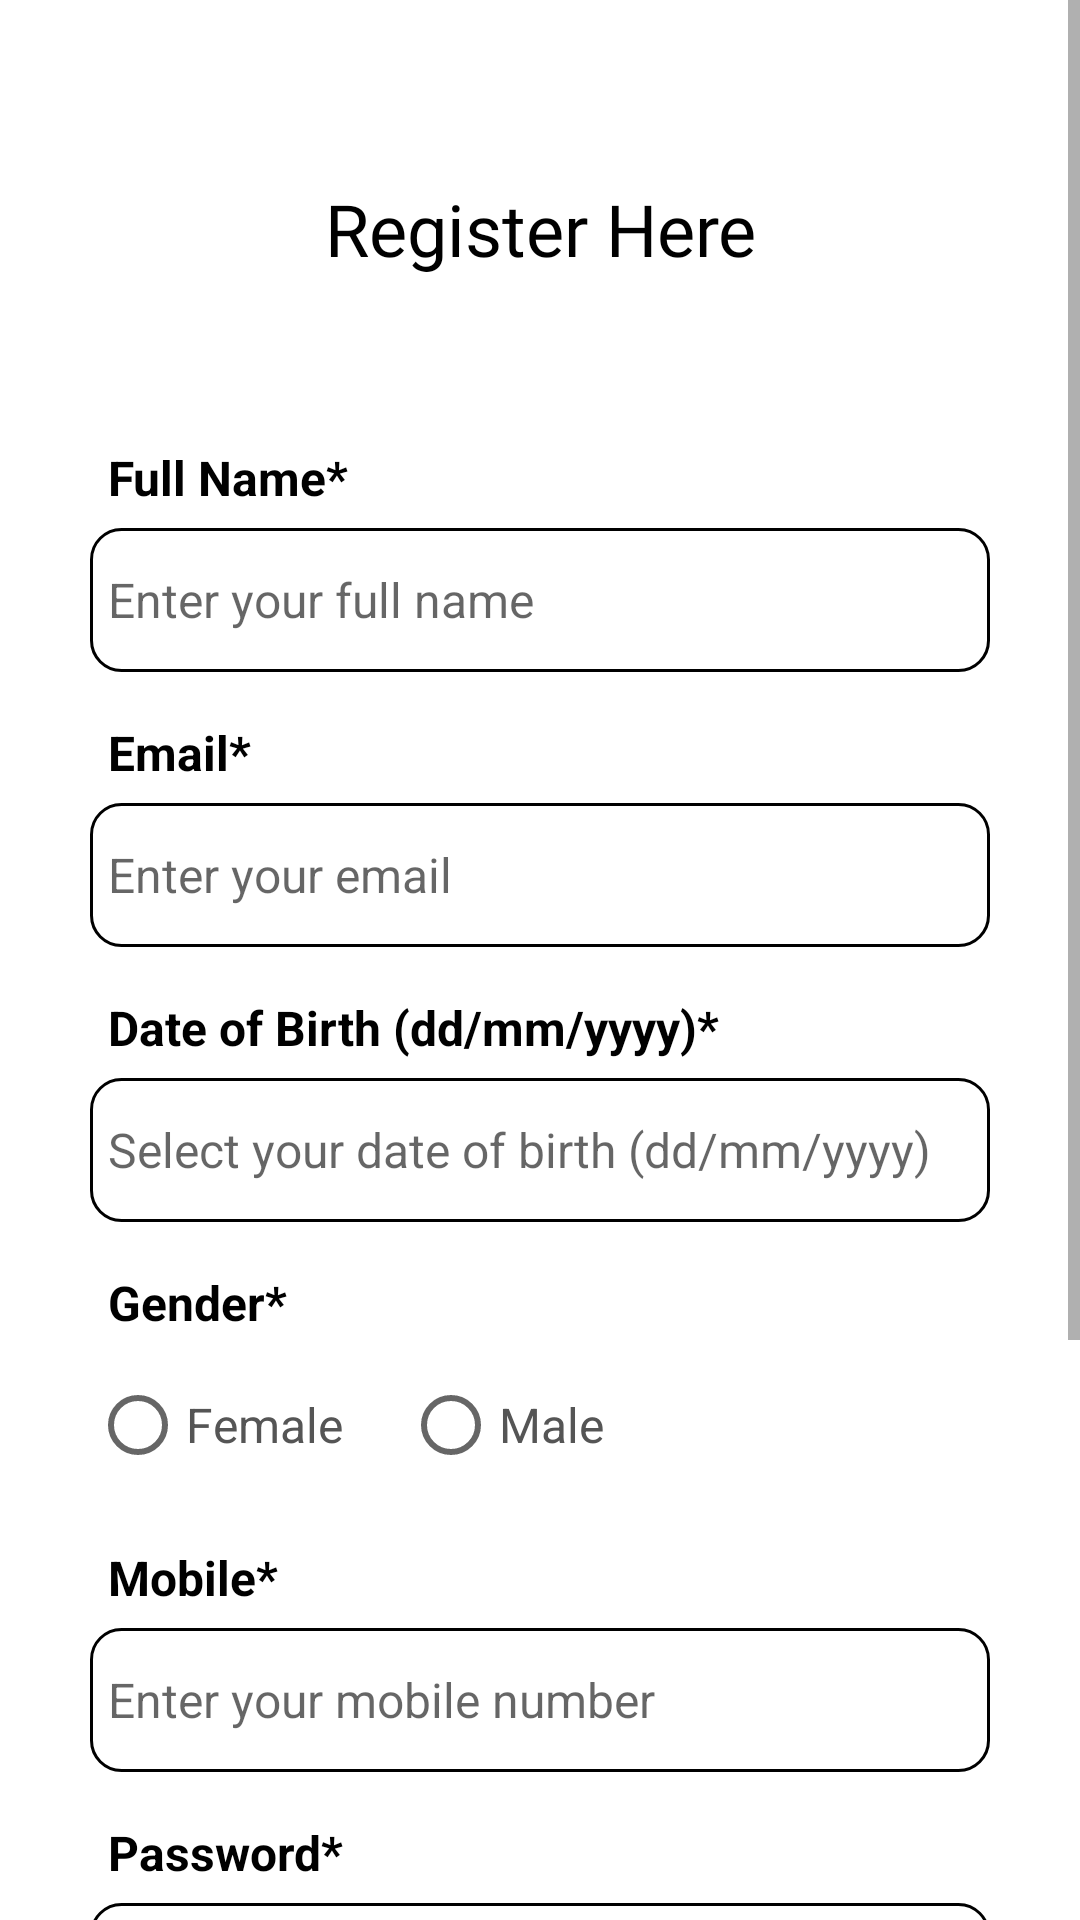

Layout XML and referenced resources for this Android screen:
<!-- AndroidManifest.xml: application theme Base.Theme.Proiectlicenta -->
<!-- res/layout/activity_register.xml -->
<?xml version="1.0" encoding="utf-8"?>
<ScrollView xmlns:android="http://schemas.android.com/apk/res/android"
    xmlns:app="http://schemas.android.com/apk/res-auto"
    xmlns:tools="http://schemas.android.com/tools"
    android:layout_width="match_parent"
    android:layout_height="match_parent"
    tools:context=".ui.profile.RegisterActivity"
    android:background="@color/white">
    <RelativeLayout
        android:layout_width="match_parent"
        android:layout_height="wrap_content"
        android:padding="15dp"
        android:layout_margin="15dp"
        android:background="@color/white">

        <TextView
            android:layout_width="match_parent"
            android:layout_height="wrap_content"
            android:id="@+id/textView_register_head"
            android:layout_marginTop="30dp"
            android:text="Register Here"

            android:textColor="@color/black"
            android:fontFamily="@font/andika_new_basic"
            android:textAlignment="center"
            android:textAppearance="@style/TextAppearance.AppCompat.Headline"/>
        <TextView
            android:layout_width="match_parent"
            android:layout_height="wrap_content"
            android:id="@+id/textView_register_full_name"
            android:layout_below="@id/textView_register_head"
            android:text="Full Name*"
            android:textStyle="bold"
            android:textColor="@color/black"
            android:padding="6dp"
            android:textSize="16sp"
            android:layout_marginTop="50dp"/>
        <EditText
            android:layout_width="match_parent"
            android:layout_height="48dp"
            android:id="@+id/editText_register_full_name"
            android:hint="Enter your full name"
            android:inputType="textPersonName"
            android:textSize="16sp"
            android:padding="6dp"
            android:layout_below="@id/textView_register_full_name"
            android:background="@drawable/border"/>

        <TextView
            android:layout_width="match_parent"
            android:layout_height="wrap_content"
            android:id="@+id/textView_register_email"
            android:layout_below="@id/editText_register_full_name"
            android:text="Email*"
            android:textStyle="bold"
            android:textColor="@color/black"
            android:padding="6dp"
            android:textSize="16sp"
            android:layout_marginTop="10dp"/>
        <EditText
            android:layout_width="match_parent"
            android:layout_height="48dp"
            android:id="@+id/editText_register_email"
            android:hint="Enter your email"
            android:inputType="textEmailAddress"
            android:textSize="16sp"
            android:padding="6dp"
            android:layout_below="@id/textView_register_email"
            android:background="@drawable/border"/>

        <TextView
            android:layout_width="match_parent"
            android:layout_height="wrap_content"
            android:id="@+id/textView_register_dob"
            android:layout_below="@id/editText_register_email"
            android:text="Date of Birth (dd/mm/yyyy)*"
            android:textStyle="bold"
            android:textColor="@color/black"
            android:padding="6dp"
            android:textSize="16sp"
            android:layout_marginTop="10dp"/>
        <EditText
            android:layout_width="match_parent"
            android:layout_height="48dp"
            android:id="@+id/editText_register_dob"
            android:hint="Select your date of birth (dd/mm/yyyy)"
            android:inputType="date"
            android:textSize="16sp"
            android:focusable="false"
            android:padding="6dp"
            android:layout_below="@id/textView_register_dob"
            android:background="@drawable/border"/>


        <TextView
            android:layout_width="match_parent"
            android:layout_height="wrap_content"
            android:id="@+id/textView_register_gender"
            android:layout_below="@id/editText_register_dob"
            android:text="Gender*"
            android:textStyle="bold"
            android:textColor="@color/black"
            android:padding="6dp"
            android:textSize="16sp"
            android:layout_marginTop="10dp"/>
        <RadioGroup
            android:layout_width="match_parent"
            android:layout_height="wrap_content"
            android:orientation="horizontal"
            android:layout_below="@id/textView_register_gender"
            android:id="@+id/radio_group_register_gender">

            <RadioButton
                android:layout_width="wrap_content"
                android:layout_height="48dp"
                android:id="@+id/radio_female"
                android:text="Female"
                android:textSize="16sp"
                android:textColor="#555555"/>
            <RadioButton
                android:layout_width="wrap_content"
                android:layout_height="48dp"
                android:id="@+id/radio_male"
                android:text="Male"
                android:layout_marginLeft="20dp"
                android:textSize="16sp"
                android:textColor="#555555"/>


        </RadioGroup>


        <TextView
            android:layout_width="match_parent"
            android:layout_height="wrap_content"
            android:id="@+id/textView_register_mobile"
            android:layout_below="@id/radio_group_register_gender"
            android:text="Mobile*"
            android:textStyle="bold"
            android:textColor="@color/black"
            android:padding="6dp"
            android:textSize="16sp"
            android:layout_marginTop="10dp"/>
        <EditText
            android:layout_width="match_parent"
            android:layout_height="48dp"
            android:id="@+id/editText_register_mobile"
            android:hint="Enter your mobile number"
            android:inputType="phone"
            android:textSize="16sp"
            android:padding="6dp"
            android:layout_below="@id/textView_register_mobile"
            android:background="@drawable/border"/>

        <TextView
            android:layout_width="match_parent"
            android:layout_height="wrap_content"
            android:id="@+id/textView_register_password"
            android:layout_below="@id/editText_register_mobile"
            android:text="Password*"
            android:textStyle="bold"
            android:textColor="@color/black"
            android:padding="6dp"
            android:textSize="16sp"
            android:layout_marginTop="10dp"/>
        <EditText
            android:layout_width="match_parent"
            android:layout_height="48dp"
            android:id="@+id/editText_register_password"
            android:hint="Enter your password"
            android:inputType="textPassword"
            android:textSize="16sp"
            android:padding="6dp"
            android:layout_below="@id/textView_register_password"
            android:background="@drawable/border"/>

        <TextView
            android:layout_width="match_parent"
            android:layout_height="wrap_content"
            android:id="@+id/textView_register_confirm_password"
            android:layout_below="@id/editText_register_password"
            android:text="Confirm Password*"
            android:textStyle="bold"
            android:textColor="@color/black"
            android:padding="6dp"
            android:textSize="16sp"
            android:layout_marginTop="10dp"/>
        <EditText
            android:layout_width="match_parent"
            android:layout_height="48dp"
            android:id="@+id/editText_register_confirm_password"
            android:hint="Confirm your password"
            android:inputType="textPassword"
            android:textSize="16sp"
            android:padding="6dp"
            android:layout_below="@id/textView_register_confirm_password"
            android:background="@drawable/border"/>

        <Button
            android:layout_width="match_parent"
            android:layout_height="wrap_content"
            android:id="@+id/button_register"
            android:layout_below="@id/editText_register_confirm_password"
            android:layout_marginTop="50dp"
            android:background="@drawable/button_background"
            android:textColor="@color/white"
            android:layout_marginBottom="30dp"
            android:textSize="18sp"
            android:text="Register"/>

        <ProgressBar
            android:layout_width="wrap_content"
            android:layout_height="wrap_content"
            android:id="@+id/progressBar"
            android:layout_centerHorizontal="true"
            android:layout_centerVertical="true"
            android:elevation="10dp"
            android:visibility="gone"/>


    </RelativeLayout>


</ScrollView>
<!-- resources referenced by this layout -->
<resources>
  <color name="black">#000000</color>
  <color name="white">#FFFFFFFF</color>
  <!-- drawable border (drawable) -->
  <?xml version="1.0" encoding="utf-8"?>
  <shape xmlns:android="http://schemas.android.com/apk/res/android">
  
      <solid android:color="#FFFFFF"/>
  
      <stroke android:width="1dp" android:color="@color/black"/>
  
  
      <corners android:radius="10dp"/>
  </shape>
  <!-- drawable button_background (drawable) -->
  <?xml version="1.0" encoding="utf-8"?>
  <selector xmlns:android="http://schemas.android.com/apk/res/android">
      <item>
          <shape android:shape="rectangle">
              <corners android:radius="20dp" />
              <solid android:color="@color/black" />
              <padding android:left="16dp" android:top="12dp" android:right="16dp" android:bottom="12dp" />
          </shape>
      </item>
  </selector>
  <style name="Base.Theme.Proiectlicenta" parent="Theme.AppCompat.DayNight.NoActionBar">
          <item name="android:statusBarColor">@color/colorStatusBar</item>
  
          
  
      </style>
  <color name="colorStatusBar">#FFFFFF</color>
</resources>
